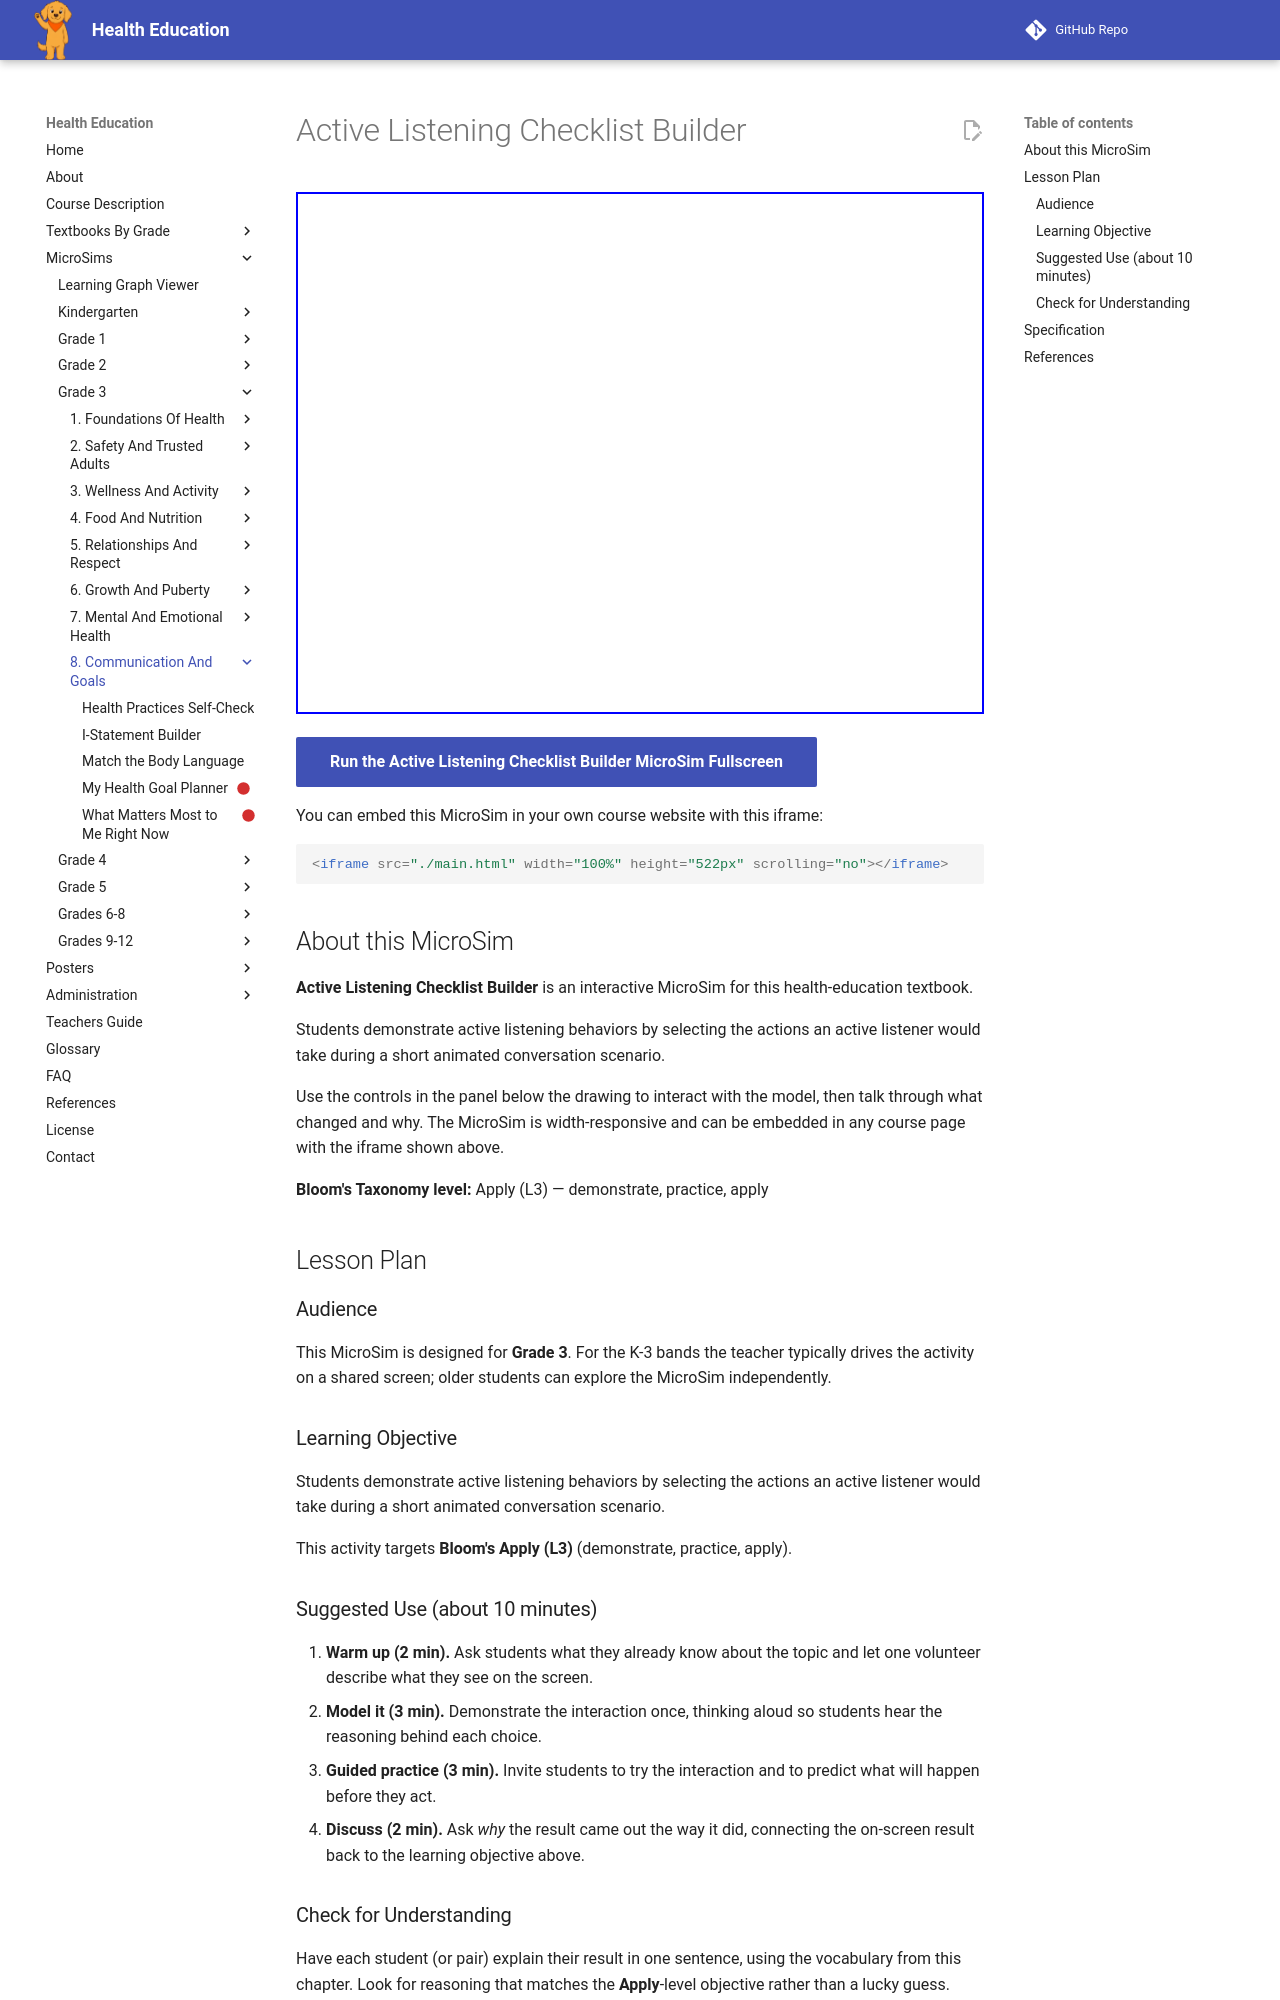

repository: dmccreary/health-education · page: sims/active-listening-checklist-builder/index.html · generator: mkdocs

---
title: Active Listening Checklist Builder
description: Students demonstrate active listening behaviors by selecting the actions an active listener would take during a short animated conversation scenario.
image: /sims/active-listening-checklist-builder/active-listening-checklist-builder.png
og:image: /sims/active-listening-checklist-builder/active-listening-checklist-builder.png
twitter:image: /sims/active-listening-checklist-builder/active-listening-checklist-builder.png
social:
   cards: false
library: p5.js
bloom_level: Apply (L3)
grade_band: Grade 3
---

# Active Listening Checklist Builder

<iframe src="main.html" width="100%" height="522px" scrolling="no"></iframe>

[Run the Active Listening Checklist Builder MicroSim Fullscreen](main.html){ .md-button .md-button--primary }

You can embed this MicroSim in your own course website with this iframe:

```html
<iframe src="./main.html" width="100%" height="522px" scrolling="no"></iframe>
```

## About this MicroSim

**Active Listening Checklist Builder** is an interactive MicroSim for this health-education textbook.

Students demonstrate active listening behaviors by selecting the actions an active listener would take during a short animated conversation scenario.

Use the controls in the panel below the drawing to interact with the model, then talk through what changed and why. The MicroSim is width-responsive and can be embedded in any course page with the iframe shown above.

**Bloom's Taxonomy level:** Apply (L3) — demonstrate, practice, apply

## Lesson Plan

### Audience

This MicroSim is designed for **Grade 3**. For the K-3 bands the teacher
typically drives the activity on a shared screen; older students can explore
the MicroSim independently.

### Learning Objective

Students demonstrate active listening behaviors by selecting the actions an active listener would take during a short animated conversation scenario.

This activity targets **Bloom's Apply (L3)** (demonstrate, practice, apply).

### Suggested Use (about 10 minutes)

1. **Warm up (2 min).** Ask students what they already know about the topic
   and let one volunteer describe what they see on the screen.
2. **Model it (3 min).** Demonstrate the interaction once, thinking aloud so
   students hear the reasoning behind each choice.
3. **Guided practice (3 min).** Invite students to try the interaction and to
   predict what will happen before they act.
4. **Discuss (2 min).** Ask *why* the result came out the way it did, connecting
   the on-screen result back to the learning objective above.

### Check for Understanding

Have each student (or pair) explain their result in one sentence, using the
vocabulary from this chapter. Look for reasoning that matches the
**Apply**-level objective rather than a lucky guess.
